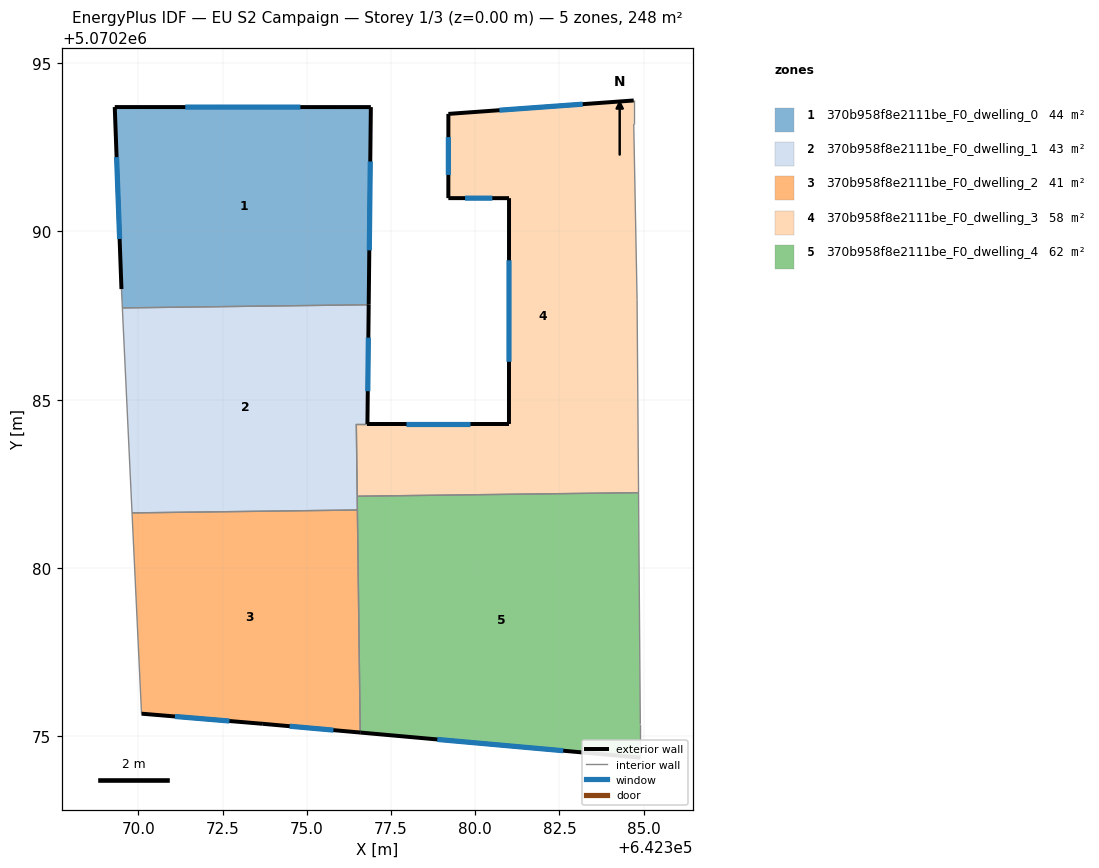
=== STOREY PLAN SPEC (per zone: floor XY polygon, exterior-wall plan segments, windows/doors) ===
zone 1: 370b958f8e2111be_F0_dwelling_0  (44.2 m²)
  floor: (642376.90, 5070293.69) (642376.84, 5070287.82) (642369.52, 5070287.72) (642369.49, 5070288.29) (642369.30, 5070293.69)
  exterior wall: (642376.90, 5070293.69) – (642369.30, 5070293.69)  [7.6 m]
    window: (642374.81, 5070293.69) – (642371.39, 5070293.69)  [4.6 m²]
  exterior wall: (642376.84, 5070287.82) – (642376.90, 5070293.69)  [5.9 m]
    window: (642376.85, 5070289.43) – (642376.88, 5070292.07)  [3.6 m²]
  exterior wall: (642369.30, 5070293.69) – (642369.49, 5070288.29)  [5.4 m]
    window: (642369.35, 5070292.20) – (642369.44, 5070289.77)  [3.3 m²]
  interior walls: 2
zone 2: 370b958f8e2111be_F0_dwelling_1  (42.7 m²)
  floor: (642376.84, 5070287.81) (642376.80, 5070284.28) (642376.47, 5070284.28) (642376.50, 5070281.72) (642369.81, 5070281.64) (642369.52, 5070287.72)
  exterior wall: (642376.80, 5070284.28) – (642376.84, 5070287.81)  [3.5 m]
    window: (642376.81, 5070285.25) – (642376.83, 5070286.84)  [2.1 m²]
  interior walls: 6
zone 3: 370b958f8e2111be_F0_dwelling_2  (41.4 m²)
  floor: (642376.50, 5070281.72) (642376.58, 5070275.12) (642373.69, 5070275.37) (642370.09, 5070275.67) (642369.81, 5070281.64)
  exterior wall: (642373.69, 5070275.37) – (642376.58, 5070275.12)  [2.9 m]
    window: (642374.49, 5070275.30) – (642375.79, 5070275.19)  [1.8 m²]
  exterior wall: (642370.09, 5070275.67) – (642373.69, 5070275.37)  [3.6 m]
    window: (642371.08, 5070275.59) – (642372.70, 5070275.46)  [2.2 m²]
  interior walls: 3
zone 4: 370b958f8e2111be_F0_dwelling_3  (57.9 m²)
  floor: (642384.71, 5070293.88) (642384.71, 5070293.18) (642384.81, 5070287.98) (642384.85, 5070282.24) (642376.49, 5070282.13) (642376.47, 5070284.28) (642381.00, 5070284.28) (642381.00, 5070290.98) (642379.20, 5070290.98) (642379.20, 5070293.49)
  exterior wall: (642381.00, 5070290.98) – (642381.00, 5070284.28)  [6.7 m]
    window: (642381.00, 5070289.14) – (642381.00, 5070286.12)  [4.1 m²]
  exterior wall: (642379.20, 5070290.98) – (642381.00, 5070290.98)  [1.8 m]
    window: (642379.70, 5070290.98) – (642380.51, 5070290.98)  [1.1 m²]
  exterior wall: (642379.20, 5070293.49) – (642379.20, 5070290.98)  [2.5 m]
    window: (642379.20, 5070292.80) – (642379.20, 5070291.67)  [1.5 m²]
  exterior wall: (642384.71, 5070293.88) – (642379.20, 5070293.49)  [5.5 m]
    window: (642383.19, 5070293.77) – (642380.72, 5070293.59)  [3.3 m²]
  exterior wall: (642381.00, 5070284.28) – (642376.80, 5070284.28)  [4.2 m]
    window: (642379.84, 5070284.28) – (642377.95, 5070284.28)  [2.5 m²]
  interior walls: 6
zone 5: 370b958f8e2111be_F0_dwelling_4  (62.0 m²)
  floor: (642384.85, 5070282.24) (642384.90, 5070275.37) (642384.90, 5070274.37) (642376.58, 5070275.12) (642376.49, 5070282.13)
  exterior wall: (642376.58, 5070275.12) – (642384.90, 5070274.37)  [8.4 m]
    window: (642378.87, 5070274.91) – (642382.61, 5070274.58)  [5.1 m²]
  interior walls: 5

=== DERIVED (storey summary) ===
Building: EU S2 Campaign
Storey: 1 of 3  (floor level z = 0.00 m)
Storey gross floor area: 248.1 m²
Zones on this storey: 5
  - 370b958f8e2111be_F0_dwelling_0: floor 44.2 m²; exterior wall 18.9 m (56.6 m²); 3 window(s) 11.5 m²; WWR 20.2%
  - 370b958f8e2111be_F0_dwelling_1: floor 42.7 m²; exterior wall 3.5 m (10.6 m²); 1 window(s) 2.1 m²; WWR 20.2%
  - 370b958f8e2111be_F0_dwelling_2: floor 41.4 m²; exterior wall 6.5 m (19.6 m²); 2 window(s) 4.0 m²; WWR 20.2%
  - 370b958f8e2111be_F0_dwelling_3: floor 57.9 m²; exterior wall 20.7 m (62.2 m²); 5 window(s) 12.6 m²; WWR 20.2%
  - 370b958f8e2111be_F0_dwelling_4: floor 62.0 m²; exterior wall 8.4 m (25.1 m²); 1 window(s) 5.1 m²; WWR 20.2%
Zone adjacency (shared interzone walls):
  - 370b958f8e2111be_F0_dwelling_0 ↔ 370b958f8e2111be_F0_dwelling_1
  - 370b958f8e2111be_F0_dwelling_1 ↔ 370b958f8e2111be_F0_dwelling_2
  - 370b958f8e2111be_F0_dwelling_1 ↔ 370b958f8e2111be_F0_dwelling_3
  - 370b958f8e2111be_F0_dwelling_1 ↔ 370b958f8e2111be_F0_dwelling_4
  - 370b958f8e2111be_F0_dwelling_2 ↔ 370b958f8e2111be_F0_dwelling_4
  - 370b958f8e2111be_F0_dwelling_3 ↔ 370b958f8e2111be_F0_dwelling_4